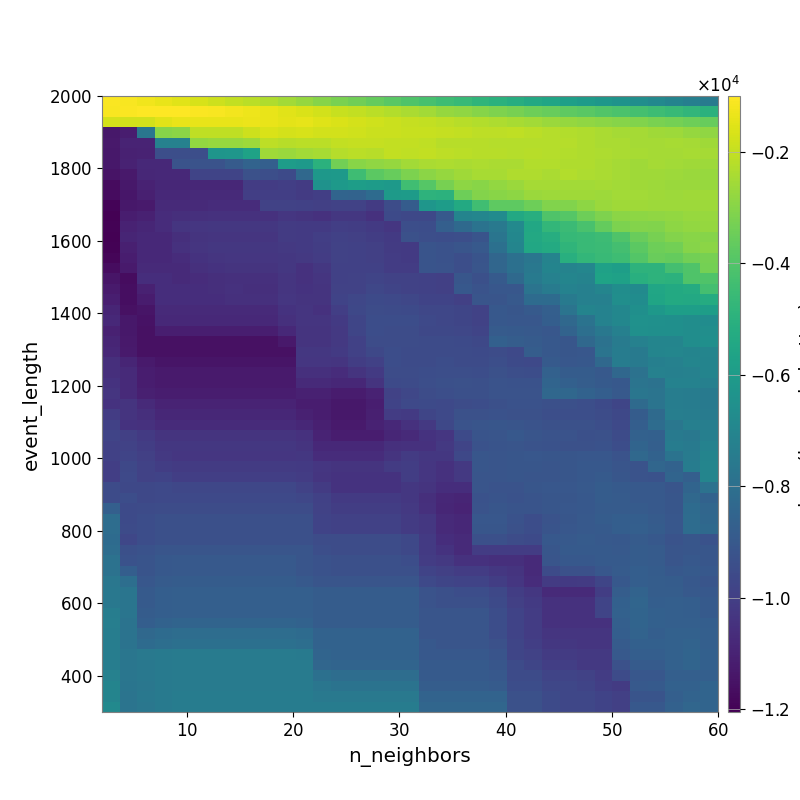

The table this chart was drawn from, first rows:
-1.051300505776565842e+03, -1.123181643529568646e+03, -1.228194201218288754e+03, -1.351602563788657108e+03, -1.483264539420805932e+03, -1.655633557904781128e+03, -1.826624932214095452e+03, -1.993567268407623715e+03, -2.128582825463143308e+03, -2.308764979906122790e+03, -2.533773440596806722e+03, -2.754092995092280944e+03, -2.999681674614323583e+03, -3.214141920688873142e+03, -3.403801686038280877e+03, -3.586361382064385452e+03, -3.811742770273489441e+03, -4.053486796290731036e+03, -4.202732924932557580e+03, -4.433801862682839783e+03, -4.605201210903911488e+03, -4.822556852299824641e+03, -5.002145852020140410e+03, -5.169323985873586935e+03
-1.086281258319044582e+03, -1.061722057681396791e+03, -1.015774131732058436e+03, -9.947565469670594211e+02, -1.009019581428378387e+03, -1.063344215422930802e+03, -1.124187393894522302e+03, -1.186956895565276909e+03, -1.294894035157417420e+03, -1.382471454843564516e+03, -1.503319753751526605e+03, -1.629811683134042369e+03, -1.751718136902904916e+03, -1.908295663084362104e+03, -2.024763905047881053e+03, -2.140135764763283987e+03, -2.270788020441553272e+03, -2.400502858407786789e+03, -2.537109775632070068e+03, -2.733626201299703553e+03, -2.832926178869989144e+03, -3.011045535686453604e+03, -3.137765304924794691e+03, -3.266247930613498738e+03
-1.713959757381699319e+03, -1.746377245456664923e+03, -1.747988712626241750e+03, -1.510767824432014095e+03, -1.354983492400066098e+03, -1.363616124998019814e+03, -1.362952791392490553e+03, -1.365000240281550532e+03, -1.314439355900780583e+03, -1.378410007260583370e+03, -1.442029346531448482e+03, -1.426297150156129419e+03, -1.537226695140630227e+03, -1.630158848795288122e+03, -1.700089355066067583e+03, -1.775238866392942782e+03, -1.882396665887876679e+03, -1.969924840079056139e+03, -2.017195501555597275e+03, -2.095038170709502992e+03, -2.162817311944584162e+03, -2.252112887776762364e+03, -2.343663134987999001e+03, -2.454053716817943950e+03
-1.134186479673265967e+04, -1.118354287834112620e+04, -7.692956938666105998e+03, -3.021597431228924961e+03, -2.925839075233842777e+03, -2.058164723579473502e+03, -2.037507157806002169e+03, -2.056351921848880465e+03, -1.840007576009196782e+03, -1.609223479933448743e+03, -1.728007526959853067e+03, -1.667531537577120616e+03, -1.743537809237862348e+03, -1.733573697619659242e+03, -1.799539980188033724e+03, -1.877133947990577326e+03, -1.896488968665980337e+03, -1.903238149075508090e+03, -1.905320651651474691e+03, -1.945558933202013577e+03, -2.022054470870259593e+03, -2.077987429286957649e+03, -2.108800936088142407e+03, -2.055418656027580255e+03
-1.128703421979011000e+04, -1.095589309454545401e+04, -1.093332320040725062e+04, -7.186176513639137738e+03, -7.186176513639137738e+03, -2.769264726319586316e+03, -2.699181171469735091e+03, -2.717858177297389830e+03, -2.619584637109397136e+03, -2.095895323983394974e+03, -2.183518491243267363e+03, -2.136112042259848295e+03, -2.156222194598669830e+03, -1.999430199182878596e+03, -1.954758858556079758e+03, -1.970887833923604376e+03, -1.998537389420137288e+03, -1.996476937172734097e+03, -2.053255949251469701e+03, -2.166393727183393366e+03, -2.182105742130708222e+03, -2.194354701559269870e+03, -2.215940920407724661e+03, -2.239399863115449989e+03
-1.133361853449703267e+04, -1.104376813525041507e+04, -1.096964208390931344e+04, -9.393693536123708327e+03, -9.393693536123708327e+03, -9.393693536123708327e+03, -6.304290522221175706e+03, -6.245924339543754286e+03, -5.687028718306110022e+03, -2.558347874947749460e+03, -2.669618056351694122e+03, -2.529031863809392235e+03, -2.421946658582183318e+03, -2.214524970988011319e+03, -2.147662337288679282e+03, -2.174500401096852784e+03, -2.003973971831528388e+03, -2.031909637741524193e+03, -2.023651717192875367e+03, -2.088349078356562586e+03, -2.131357813020833419e+03, -2.184450146624821627e+03, -2.167290090229423186e+03, -2.225328828653900018e+03
-1.131674713006790080e+04, -1.100366298217970143e+04, -1.079387453350919895e+04, -1.079431790748370258e+04, -9.207642904710633957e+03, -9.224386797077009760e+03, -9.224386797077009760e+03, -8.861292173733050731e+03, -8.550041185925747413e+03, -8.719673591471875625e+03, -5.951751537473584904e+03, -6.061124009416598710e+03, -5.002144160944259056e+03, -3.365954713663854818e+03, -2.942009650804664489e+03, -2.850644937503791425e+03, -2.751265768446275615e+03, -2.539057463654923595e+03, -2.381743294674675781e+03, -2.358920877350972205e+03, -2.390815779110343556e+03, -2.362482771719012362e+03, -2.386798605059507281e+03, -2.404214849943882200e+03
-1.148007527137107900e+04, -1.130039266186512214e+04, -1.080488090708829441e+04, -1.078103139656558233e+04, -1.078103139656558233e+04, -9.767300385962756991e+03, -9.767300385962756991e+03, -9.767300385962756991e+03, -9.292262132761175963e+03, -9.378865377954181895e+03, -9.545483774319331133e+03, -8.327413892433267392e+03, -6.142152006849646568e+03, -6.072511613170904639e+03, -4.422811134651929933e+03, -3.777450658013332486e+03, -3.579845664909059906e+03, -3.192911277831683037e+03, -2.929266137930836067e+03, -2.722104482528847711e+03, -2.568074999357583238e+03, -2.445988101780826582e+03, -2.420195107597674905e+03, -2.317061771048141054e+03
-1.170926148362152526e+04, -1.135528691482761678e+04, -1.097511242091347594e+04, -1.083471095659920320e+04, -1.083471095659920320e+04, -1.079956046412253272e+04, -1.079956046412253272e+04, -1.079956046412253272e+04, -1.006777453662987864e+04, -1.006904580285924385e+04, -1.001335460021385552e+04, -1.012973599852413281e+04, -6.400776944019658913e+03, -6.096976589644332307e+03, -5.909667957422271684e+03, -5.990182039664231525e+03, -6.054598579152811908e+03, -4.371578641680121109e+03, -3.893331128676189564e+03, -3.267253600700690185e+03, -2.852266926993120251e+03, -2.948663074796884757e+03, -2.782331161297638118e+03, -2.644057979071708814e+03
-1.168517344511858028e+04, -1.135945734200690276e+04, -1.106431846246336499e+04, -1.076449166868533757e+04, -1.075517814762556191e+04, -1.071448799325036271e+04, -1.071448799325036271e+04, -1.071448799325036271e+04, -9.985793716575915823e+03, -9.985793716575915823e+03, -1.000303264421867971e+04, -1.010554696661647176e+04, -9.998098119250907985e+03, -8.481637593773077242e+03, -8.528314862114346397e+03, -8.204527907329194932e+03, -6.032355590634479086e+03, -5.983178231587236951e+03, -4.895219743005563032e+03, -4.933451543755185412e+03, -3.446658833130315088e+03, -3.057061261365824976e+03, -2.949741915936734586e+03, -2.878454433823577801e+03
-1.194728659722347220e+04, -1.132794200626051315e+04, -1.124731061011816564e+04, -1.074801385318100802e+04, -1.072794700366092547e+04, -1.071300872565059399e+04, -1.066249743498305725e+04, -1.066249743498305725e+04, -1.066249743498305725e+04, -9.878135304028306564e+03, -9.878421086473916148e+03, -9.902916555180450814e+03, -9.944087996667894913e+03, -9.848700714219741712e+03, -9.877656257306087355e+03, -1.010810860103512277e+04, -9.476555642171380896e+03, -8.837022309388457870e+03, -6.224613068480972288e+03, -5.948847539776726080e+03, -5.331607879792774838e+03, -4.402527149277486387e+03, -3.738251028706607485e+03, -3.726584624541286757e+03
-1.204761724629843775e+04, -1.117776878715558450e+04, -1.104629320805168754e+04, -1.065189230080988636e+04, -1.055400079178489977e+04, -1.053161894530792779e+04, -1.047167683697316897e+04, -1.047167683697316897e+04, -1.047167683697316897e+04, -1.047167683697316897e+04, -1.032038405495400366e+04, -1.038028611545540116e+04, -1.045505280514242804e+04, -1.024474570653766023e+04, -1.027308793670832893e+04, -1.046043943280487292e+04, -9.584886294380519757e+03, -9.650044297175660176e+03, -9.650044297175660176e+03, -8.940736899898245611e+03, -7.057910213181407926e+03, -6.973230190050661804e+03, -6.701962878648735568e+03, -5.396508479021186758e+03
-1.196749481577325969e+04, -1.098273678767145066e+04, -1.083967826008108386e+04, -1.064477437592315255e+04, -1.036375829070230611e+04, -1.030773917352973695e+04, -1.024493689148326121e+04, -1.024493689148326121e+04, -1.024493689148326121e+04, -1.024493689148326121e+04, -1.011646358297140796e+04, -1.018327517085734871e+04, -1.015227511001374114e+04, -1.001699799131893269e+04, -1.005906822975401883e+04, -1.016438387698752376e+04, -1.030043001485486093e+04, -9.379225620644952869e+03, -9.451434304799577149e+03, -8.718445012627180404e+03, -8.266021641367929988e+03, -7.856838690363394562e+03, -7.588082564954776899e+03, -6.832766589696730989e+03
-1.204577913881758832e+04, -1.091342904395076221e+04, -1.077230782125218866e+04, -1.077230782125218866e+04, -1.054113480631965103e+04, -1.039778737784858640e+04, -1.032697088121065462e+04, -1.032697088121065462e+04, -1.032697088121065462e+04, -1.032697088121065462e+04, -1.014661013055248623e+04, -1.017682204529370028e+04, -1.000795762360824665e+04, -9.913399656344039613e+03, -9.955509872021839328e+03, -1.002304990308646302e+04, -1.018644328526716345e+04, -9.306334282831689052e+03, -9.379111792572823106e+03, -9.427082353708876326e+03, -9.396921477729019898e+03, -9.167812402900697634e+03, -7.763870317656170300e+03, -6.938884813403174121e+03
-1.196387673476705095e+04, -1.107278306591030560e+04, -1.077230782125218866e+04, -1.077230782125218866e+04, -1.047142787611451058e+04, -1.032901123903665575e+04, -1.025920613485061949e+04, -1.025920613485061949e+04, -1.025920613485061949e+04, -1.025920613485061949e+04, -1.021882796969563606e+04, -1.016751051719724455e+04, -1.004617215930758721e+04, -9.869056142325422115e+03, -9.909629595863163559e+03, -9.940154312336990188e+03, -1.013673809260932467e+04, -1.016276030003800952e+04, -9.194786239375933292e+03, -9.243169956304333027e+03, -9.117696638452207480e+03, -8.948164524942381831e+03, -7.950600328367027032e+03, -7.030511890615743141e+03
-1.187517366791321183e+04, -1.114986505007398046e+04, -1.077230782125218866e+04, -1.077230782125218866e+04, -1.064620354951840454e+04, -1.043516570235114887e+04, -1.035155211825960396e+04, -1.031937890805679672e+04, -1.031937890805679672e+04, -1.031937890805679672e+04, -1.026937603243290505e+04, -1.023237703189661988e+04, -1.006674238924314341e+04, -9.869056142325422115e+03, -9.909629595863163559e+03, -9.940154312336990188e+03, -1.009104511884389103e+04, -1.016276030003800952e+04, -9.194786239375933292e+03, -9.243169956304333027e+03, -9.404887463998695239e+03, -9.196848667004429444e+03, -8.414268615031753143e+03, -7.968196793353185967e+03
-1.166926632129892823e+04, -1.123592725496850835e+04, -1.072623755112519211e+04, -1.072623755112519211e+04, -1.072623755112519211e+04, -1.049775277861882387e+04, -1.044128386382085773e+04, -1.038885243171562433e+04, -1.038885243171562433e+04, -1.038885243171562433e+04, -1.026450154557120914e+04, -1.047082905626734828e+04, -1.024333788743071273e+04, -9.898497013672827961e+03, -9.931976527214999805e+03, -9.913377965954858155e+03, -1.007945716651095609e+04, -1.010214631881640707e+04, -9.170275430877760300e+03, -9.218296377594431760e+03, -9.378772953570640311e+03, -9.148592963463701381e+03, -8.414268615031753143e+03, -7.968196793353185967e+03
-1.142236079437042099e+04, -1.169248893595131631e+04, -1.061446214421531840e+04, -1.061446214421531840e+04, -1.071590938986062065e+04, -1.064498368476414180e+04, -1.057347618784402766e+04, -1.050725839460351381e+04, -1.050725839460351381e+04, -1.050725839460351381e+04, -1.032703693446169200e+04, -1.049012499231165020e+04, -1.033506315872588311e+04, -9.919316051607946065e+03, -9.862211008597774708e+03, -9.771212476639146189e+03, -9.853762017261922665e+03, -9.860848198632291314e+03, -9.906785381162122576e+03, -9.947982138508090429e+03, -9.091303319911012295e+03, -9.340837046935859689e+03, -8.905339300362564245e+03, -8.273477340569284934e+03
-1.123399545174983177e+04, -1.162778866298811408e+04, -1.102226490670461681e+04, -1.061732609003451398e+04, -1.061732609003451398e+04, -1.061732609003451398e+04, -1.053661287154923048e+04, -1.046212234401065871e+04, -1.056142911180715237e+04, -1.056142911180715237e+04, -1.032672924076089294e+04, -1.042001717913597531e+04, -1.040305245999092767e+04, -9.888393797150889441e+03, -9.851908567649699762e+03, -9.698492461370075034e+03, -9.780524142985255821e+03, -9.860848198632291314e+03, -9.906785381162122576e+03, -9.947982138508090429e+03, -9.014655511781300447e+03, -9.239885330102253647e+03, -9.047467164746774870e+03, -9.047467164746774870e+03
-1.111268508068224037e+04, -1.162778866298811408e+04, -1.120296307535537017e+04, -1.061732609003451398e+04, -1.061732609003451398e+04, -1.061732609003451398e+04, -1.061732609003451398e+04, -1.053354319692464924e+04, -1.053354319692464924e+04, -1.053354319692464924e+04, -1.030412592733674683e+04, -1.036631952024680868e+04, -1.037902461258910625e+04, -9.823559166955878027e+03, -9.696739035976468585e+03, -9.545247720610068427e+03, -9.594777917818822971e+03, -9.699520564139276757e+03, -9.826020590347496181e+03, -9.826020590347496181e+03, -9.932747718858576263e+03, -9.147384931810125636e+03, -9.147384931810125636e+03, -8.950580851467790126e+03
-1.090702844593537520e+04, -1.154516613550657894e+04, -1.141363175181193401e+04, -1.074753956942164405e+04, -1.074753956942164405e+04, -1.074753956942164405e+04, -1.074753956942164405e+04, -1.074753956942164405e+04, -1.074753956942164405e+04, -1.074753956942164405e+04, -1.044822045237102066e+04, -1.035894718549060599e+04, -1.045597685342756267e+04, -9.983057548561348085e+03, -9.639736989529656057e+03, -9.490401017271045930e+03, -9.520281348988099126e+03, -9.545826982313938061e+03, -9.673443921169384339e+03, -9.673443921169384339e+03, -9.752273577703825140e+03, -9.879319221151732563e+03, -8.991102825684933123e+03, -9.107415972441860504e+03
-1.079125390165997851e+04, -1.135117713536822157e+04, -1.152419819856258255e+04, -1.077241665275800733e+04, -1.077241665275800733e+04, -1.077241665275800733e+04, -1.077241665275800733e+04, -1.077241665275800733e+04, -1.077241665275800733e+04, -1.077241665275800733e+04, -1.051262387912366648e+04, -1.035894718549060599e+04, -1.035894718549060599e+04, -1.018698402393761717e+04, -9.747834416340756434e+03, -9.425976432488727369e+03, -9.450305482831285190e+03, -9.450305482831285190e+03, -9.588252825270546964e+03, -9.673443921169384339e+03, -9.752273577703825140e+03, -9.847048983614973622e+03, -8.991102825684933123e+03, -9.038082677560107186e+03
-1.102903971265557630e+04, -1.135315738917770977e+04, -1.153681636524655914e+04, -1.110155630227935762e+04, -1.110155630227935762e+04, -1.110155630227935762e+04, -1.110155630227935762e+04, -1.110155630227935762e+04, -1.110155630227935762e+04, -1.110155630227935762e+04, -1.075444238985430638e+04, -1.039656650758248179e+04, -1.039656650758248179e+04, -1.021055875943672072e+04, -9.738694322021865446e+03, -9.449089033026022662e+03, -9.494216188398620943e+03, -9.494216188398620943e+03, -9.631015202905655315e+03, -9.632342092421353300e+03, -9.710431362807807091e+03, -9.776739435505422080e+03, -8.856853954083821009e+03, -8.903263635245020851e+03
-1.091878779081924222e+04, -1.128299775996935205e+04, -1.153681636524655914e+04, -1.153681636524655914e+04, -1.153681636524655914e+04, -1.153681636524655914e+04, -1.153681636524655914e+04, -1.153681636524655914e+04, -1.153681636524655914e+04, -1.153681636524655914e+04, -1.128157933657300782e+04, -1.039656650758248179e+04, -1.039656650758248179e+04, -1.021055875943672072e+04, -9.900214915853919592e+03, -9.492317512293162508e+03, -9.480022178103212354e+03, -9.480022178103212354e+03, -9.541978181949536520e+03, -9.532017933112800165e+03, -9.562648383835836285e+03, -9.634426056162814348e+03, -8.654287358506295277e+03, -8.803160268303290650e+03
-1.081871118754036797e+04, -1.122973492323356368e+04, -1.155860829193778045e+04, -1.155860829193778045e+04, -1.155860829193778045e+04, -1.155860829193778045e+04, -1.155860829193778045e+04, -1.155860829193778045e+04, -1.155860829193778045e+04, -1.155860829193778045e+04, -1.155860829193778045e+04, -1.027414787253373106e+04, -1.027414787253373106e+04, -1.016009474468012377e+04, -9.930687215758667662e+03, -9.646139735311833647e+03, -9.427599069899973983e+03, -9.514124466797517016e+03, -9.530953432771695589e+03, -9.512274820653165079e+03, -9.542508788556071522e+03, -9.544153659604673521e+03, -9.469483175739980652e+03, -9.618144320854502439e+03
-1.054420553205104625e+04, -1.089045529001694376e+04, -1.125181666095498076e+04, -1.142726593030938602e+04, -1.142726593030938602e+04, -1.142726593030938602e+04, -1.142726593030938602e+04, -1.142726593030938602e+04, -1.142726593030938602e+04, -1.142726593030938602e+04, -1.142726593030938602e+04, -1.031580049087549924e+04, -1.031580049087549924e+04, -1.033864927047434503e+04, -1.003825771132894806e+04, -9.889974969673659871e+03, -9.447661154629338853e+03, -9.515185524586860993e+03, -9.523751225127853104e+03, -9.451625285284997517e+03, -9.504287299644407540e+03, -9.516839908747886511e+03, -9.413402108848402349e+03, -9.559239749631977247e+03
-1.056761287721820736e+04, -1.072931143262881778e+04, -1.116218490265039145e+04, -1.124557178221208960e+04, -1.124557178221208960e+04, -1.124557178221208960e+04, -1.124557178221208960e+04, -1.124557178221208960e+04, -1.124557178221208960e+04, -1.124557178221208960e+04, -1.124557178221208960e+04, -1.052827068140359734e+04, -1.052827068140359734e+04, -1.065775987007915683e+04, -1.039397680472435422e+04, -1.014937723304640167e+04, -9.461605925841757198e+03, -9.468757145414960178e+03, -9.428149115720352711e+03, -9.372154282927769600e+03, -9.388373993056180552e+03, -9.414934945426673949e+03, -9.300943699416817253e+03, -9.372747530105931219e+03
-1.041772214792664454e+04, -1.072561944272049914e+04, -1.116639708867686022e+04, -1.124665973268458220e+04, -1.124665973268458220e+04, -1.124665973268458220e+04, -1.124665973268458220e+04, -1.124665973268458220e+04, -1.124665973268458220e+04, -1.124665973268458220e+04, -1.124665973268458220e+04, -1.071938966996360796e+04, -1.071938966996360796e+04, -1.082398061106744717e+04, -1.082398061106744717e+04, -1.037881384139433612e+04, -9.586565931800434555e+03, -9.506206068733723441e+03, -9.383579456390913037e+03, -9.329574006883194670e+03, -9.322489116607424876e+03, -9.348437455589522870e+03, -9.220138313310231752e+03, -9.255693484153969621e+03
-1.036277062429731814e+04, -1.072291896128685403e+04, -1.108483913826642129e+04, -1.116639708867686022e+04, -1.116639708867686022e+04, -1.116639708867686022e+04, -1.116639708867686022e+04, -1.116639708867686022e+04, -1.116639708867686022e+04, -1.116639708867686022e+04, -1.116639708867686022e+04, -1.101850027721096922e+04, -1.101850027721096922e+04, -1.120852255498125851e+04, -1.120852255498125851e+04, -1.101015897010399567e+04, -9.874555704303187667e+03, -9.698817543289454989e+03, -9.488038918838228710e+03, -9.397545269968150023e+03, -9.364768523746404753e+03, -9.348046885254085282e+03, -9.211688972795916925e+03, -9.232847218137825621e+03
-1.044987166491022617e+04, -1.036397565207099615e+04, -1.070992203350092677e+04, -1.096663658153621873e+04, -1.096663658153621873e+04, -1.096663658153621873e+04, -1.096663658153621873e+04, -1.096663658153621873e+04, -1.096663658153621873e+04, -1.096663658153621873e+04, -1.096663658153621873e+04, -1.116639708867686022e+04, -1.116639708867686022e+04, -1.133627847385172936e+04, -1.133627847385172936e+04, -1.110515702038484233e+04, -9.807075802591643878e+03, -9.626822060547428919e+03, -9.586575485526986085e+03, -9.606419935767275092e+03, -9.458131443733267588e+03, -9.416290178709996326e+03, -9.334088026391083986e+03, -9.251083813252293112e+03
-1.010380762251001215e+04, -1.039728759644872116e+04, -1.057665207520425429e+04, -1.083429790867009069e+04, -1.083429790867009069e+04, -1.083429790867009069e+04, -1.083429790867009069e+04, -1.083429790867009069e+04, -1.083429790867009069e+04, -1.083429790867009069e+04, -1.083429790867009069e+04, -1.103064221142342467e+04, -1.116356612455353934e+04, -1.133587070872452568e+04, -1.133587070872452568e+04, -1.109394023861732239e+04, -1.008721286195789617e+04, -1.014860271787616330e+04, -9.743177197909213646e+03, -9.609480253103354698e+03, -9.321012591281985806e+03, -9.303817893502662628e+03, -9.264787852357649172e+03, -9.297546649403486299e+03
-9.922091979268181603e+03, -1.043930763795097482e+04, -1.046062950172179808e+04, -1.070686031074419043e+04, -1.070686031074419043e+04, -1.070686031074419043e+04, -1.070686031074419043e+04, -1.070686031074419043e+04, -1.070686031074419043e+04, -1.070686031074419043e+04, -1.070686031074419043e+04, -1.080770152145130851e+04, -1.106759219521437990e+04, -1.124141037112701451e+04, -1.124141037112701451e+04, -1.099796689603836239e+04, -1.076723169434013653e+04, -1.045401064807518742e+04, -1.021669761571022536e+04, -9.648460999702569097e+03, -9.236338457560248571e+03, -9.132028240845816981e+03, -9.092284646106993023e+03, -9.125147151314064104e+03
-9.794845957072737292e+03, -9.941566564912094691e+03, -1.014808591993087248e+04, -1.040013269292505174e+04, -1.040013269292505174e+04, -1.040013269292505174e+04, -1.040013269292505174e+04, -1.040013269292505174e+04, -1.040013269292505174e+04, -1.040013269292505174e+04, -1.040013269292505174e+04, -1.047905182579890607e+04, -1.096663658153621873e+04, -1.114188387369810880e+04, -1.114188387369810880e+04, -1.114188387369810880e+04, -1.087537822910974137e+04, -1.072158419163624603e+04, -1.043492406752886563e+04, -1.030208552899416100e+04, -9.573736989168084619e+03, -9.182642370027704601e+03, -9.122002881945265472e+03, -9.017255607665420030e+03
-9.889756463350333433e+03, -9.864374822697243872e+03, -1.004377467769596478e+04, -1.026376010659246276e+04, -1.026376010659246276e+04, -1.026376010659246276e+04, -1.026376010659246276e+04, -1.026376010659246276e+04, -1.026376010659246276e+04, -1.026376010659246276e+04, -1.026376010659246276e+04, -1.037027796929636315e+04, -1.076246228115582380e+04, -1.076246228115582380e+04, -1.076246228115582380e+04, -1.076246228115582380e+04, -1.050261116150059570e+04, -1.047217637402701621e+04, -1.047217637402701621e+04, -1.021776010542903714e+04, -9.772173118063150469e+03, -9.258903994710211919e+03, -9.197112456408676735e+03, -9.139408449127913627e+03
-9.889756463350333433e+03, -9.787738014206306616e+03, -9.957123630827785746e+03, -1.022021990736949374e+04, -1.030773664865649334e+04, -1.030773664865649334e+04, -1.030773664865649334e+04, -1.030773664865649334e+04, -1.030773664865649334e+04, -1.030773664865649334e+04, -1.030773664865649334e+04, -1.023539479548525924e+04, -1.063033061110503695e+04, -1.063033061110503695e+04, -1.063033061110503695e+04, -1.063033061110503695e+04, -1.037385582408355185e+04, -1.013234843953558448e+04, -1.025628019559497261e+04, -1.026097036356159151e+04, -9.641157309876762156e+03, -9.069811007961179712e+03, -9.134393752378315185e+03, -9.069274370341940084e+03
-9.977924156351984493e+03, -9.636898350840090643e+03, -9.851486625275414553e+03, -1.002830457394979749e+04, -1.011574731201392387e+04, -1.011574731201392387e+04, -1.011574731201392387e+04, -1.011574731201392387e+04, -1.011574731201392387e+04, -1.011574731201392387e+04, -1.011574731201392387e+04, -1.018140859643703880e+04, -1.031515320335048091e+04, -1.040513417687633591e+04, -1.040513417687633591e+04, -1.040513417687633591e+04, -1.014118650758536205e+04, -1.002254659417225957e+04, -1.027787992057682459e+04, -1.047847638133238252e+04, -1.019914542214242283e+04, -9.109769099807112070e+03, -9.154547886777843814e+03, -9.072707742591368515e+03
-9.977924156351984493e+03, -9.602072922953364468e+03, -9.851486625275414553e+03, -9.811456408372405349e+03, -9.986871037746797811e+03, -9.986871037746797811e+03, -9.986871037746797811e+03, -9.986871037746797811e+03, -9.986871037746797811e+03, -9.986871037746797811e+03, -9.986871037746797811e+03, -1.008732124947205011e+04, -1.035086588863876750e+04, -1.044240854882328131e+04, -1.044240854882328131e+04, -1.044240854882328131e+04, -1.044240854882328131e+04, -1.002868930849733624e+04, -1.028598055297733299e+04, -1.048935055371836279e+04, -1.019651615002835570e+04, -9.147281709318729554e+03, -9.151616581490641693e+03, -9.071145294344316426e+03
-9.516572344349289779e+03, -9.639707038468992323e+03, -9.653727271348157956e+03, -9.618303770055410496e+03, -9.707270500541682850e+03, -9.707270500541682850e+03, -9.707270500541682850e+03, -9.707270500541682850e+03, -9.707270500541682850e+03, -9.707270500541682850e+03, -9.707270500541682850e+03, -9.865800863681843111e+03, -1.013368801181560229e+04, -1.044240854882328131e+04, -1.044240854882328131e+04, -1.044240854882328131e+04, -1.044240854882328131e+04, -1.026692051621633073e+04, -1.040104981991496606e+04, -1.061056045194574290e+04, -1.061056045194574290e+04, -9.127205117999674258e+03, -9.226193263060140453e+03, -9.226193263060140453e+03
-9.516572344349289779e+03, -9.440141730079245463e+03, -9.638757350933827183e+03, -9.603352869745849603e+03, -9.603352869745849603e+03, -9.603352869745849603e+03, -9.603352869745849603e+03, -9.603352869745849603e+03, -9.603352869745849603e+03, -9.603352869745849603e+03, -9.603352869745849603e+03, -9.678402131669474329e+03, -9.913506428702010453e+03, -1.017873645260032936e+04, -1.017873645260032936e+04, -1.017873645260032936e+04, -1.017873645260032936e+04, -1.027726427335368498e+04, -1.055018576742890582e+04, -1.081075338290642503e+04, -1.089598347262624338e+04, -9.250726184712393660e+03, -9.168059109200585226e+03, -9.273206908430485782e+03
-8.715965686424375235e+03, -9.550723324051710733e+03, -9.518680676865309579e+03, -9.464843177869150168e+03, -9.464843177869150168e+03, -9.464843177869150168e+03, -9.464843177869150168e+03, -9.464843177869150168e+03, -9.464843177869150168e+03, -9.464843177869150168e+03, -9.464843177869150168e+03, -9.481116189319132900e+03, -9.852306852466919736e+03, -1.003092735260279005e+04, -1.003092735260279005e+04, -1.003092735260279005e+04, -1.003092735260279005e+04, -1.023008169263902710e+04, -1.050632028828511102e+04, -1.086331670558225596e+04, -1.095000558689792342e+04, -9.209717784888003735e+03, -9.076488481224485440e+03, -9.182934046166048574e+03
-8.109478047221474299e+03, -9.550723324051710733e+03, -9.416179892620199098e+03, -9.330961415735109767e+03, -9.330961415735109767e+03, -9.330961415735109767e+03, -9.330961415735109767e+03, -9.330961415735109767e+03, -9.330961415735109767e+03, -9.330961415735109767e+03, -9.330961415735109767e+03, -9.330961415735109767e+03, -9.836647507616251460e+03, -9.928000068791125159e+03, -9.928000068791125159e+03, -9.928000068791125159e+03, -9.928000068791125159e+03, -1.012650902192828653e+04, -1.026353416506635403e+04, -1.071203957725682449e+04, -1.080022992079047071e+04, -9.034946516246936881e+03, -9.034946516246936881e+03, -9.251800103784455132e+03
-8.109478047221474299e+03, -9.527675013110792861e+03, -9.416179892620199098e+03, -9.330961415735109767e+03, -9.330961415735109767e+03, -9.330961415735109767e+03, -9.330961415735109767e+03, -9.330961415735109767e+03, -9.330961415735109767e+03, -9.330961415735109767e+03, -9.330961415735109767e+03, -9.330961415735109767e+03, -9.836647507616251460e+03, -9.928000068791125159e+03, -9.928000068791125159e+03, -9.928000068791125159e+03, -9.928000068791125159e+03, -1.012650902192828653e+04, -1.026353416506635403e+04, -1.071203957725682449e+04, -1.080022992079047071e+04, -9.084363226380892229e+03, -9.084363226380892229e+03, -9.304166352421640113e+03
-8.200400753249128684e+03, -9.698717500912789546e+03, -9.416179892620199098e+03, -9.351637982930737053e+03, -9.330961415735109767e+03, -9.330961415735109767e+03, -9.330961415735109767e+03, -9.330961415735109767e+03, -9.330961415735109767e+03, -9.330961415735109767e+03, -9.330961415735109767e+03, -9.330961415735109767e+03, -9.468919729512364938e+03, -9.468919729512364938e+03, -9.468919729512364938e+03, -9.468919729512364938e+03, -9.468919729512364938e+03, -9.668138933582225945e+03, -1.017420906730859315e+04, -1.061793033683619797e+04, -1.071203957725682449e+04, -9.354181071150476782e+03, -9.354181071150476782e+03, -9.470997700670581253e+03
-8.089872195539597669e+03, -9.342666816518278210e+03, -9.247088852812599725e+03, -9.142421411277820880e+03, -9.112115512116035461e+03, -9.112115512116035461e+03, -9.112115512116035461e+03, -9.112115512116035461e+03, -9.112115512116035461e+03, -9.112115512116035461e+03, -9.112115512116035461e+03, -9.112115512116035461e+03, -9.388273160111897596e+03, -9.468919729512364938e+03, -9.468919729512364938e+03, -9.468919729512364938e+03, -9.468919729512364938e+03, -9.668138933582225945e+03, -1.017420906730859315e+04, -1.043926297099231488e+04, -1.071203957725682449e+04, -1.008879250476498419e+04, -1.008879250476498419e+04, -1.008879250476498419e+04
-7.871689566157697300e+03, -9.258297714747226564e+03, -9.176509642503237046e+03, -9.008187201911270677e+03, -8.982029626194418597e+03, -8.982029626194418597e+03, -8.982029626194418597e+03, -8.982029626194418597e+03, -8.982029626194418597e+03, -8.982029626194418597e+03, -8.982029626194418597e+03, -9.112115512116035461e+03, -9.250294193174957400e+03, -9.330961415735109767e+03, -9.330961415735109767e+03, -9.330961415735109767e+03, -9.330961415735109767e+03, -9.429249558970586804e+03, -1.007540867200714456e+04, -1.020748553013531637e+04, -1.048188474524050798e+04, -1.048188474524050798e+04, -1.057775620324346164e+04, -1.057775620324346164e+04
-7.871689566157697300e+03, -8.736023337011487456e+03, -9.176509642503237046e+03, -9.008187201911270677e+03, -8.982029626194418597e+03, -8.982029626194418597e+03, -8.982029626194418597e+03, -8.982029626194418597e+03, -8.982029626194418597e+03, -8.982029626194418597e+03, -8.982029626194418597e+03, -9.112115512116035461e+03, -9.250294193174957400e+03, -9.330961415735109767e+03, -9.330961415735109767e+03, -9.330961415735109767e+03, -9.330961415735109767e+03, -9.330961415735109767e+03, -9.840006887525431011e+03, -9.972045578422625113e+03, -1.006159518319177732e+04, -1.006159518319177732e+04, -1.025735653504697439e+04, -1.039333631840140879e+04
-7.671429080291666651e+03, -8.056456485556054758e+03, -9.039812940319174231e+03, -8.875152083817300081e+03, -8.850506621806634939e+03, -8.850506621806634939e+03, -8.850506621806634939e+03, -8.850506621806634939e+03, -8.850506621806634939e+03, -8.850506621806634939e+03, -8.850506621806634939e+03, -8.980215144149909975e+03, -9.112115512116035461e+03, -9.112115512116035461e+03, -9.112115512116035461e+03, -9.112115512116035461e+03, -9.112115512116035461e+03, -9.112115512116035461e+03, -9.624741578634431789e+03, -9.756121135985917135e+03, -9.844929335076385541e+03, -9.844929335076385541e+03, -1.004203402473392089e+04, -1.031579021506637037e+04
-7.632019947031791162e+03, -7.761506296619122622e+03, -8.901541338707656905e+03, -8.735393463149990566e+03, -8.714102797691790329e+03, -8.714102797691790329e+03, -8.714102797691790329e+03, -8.714102797691790329e+03, -8.714102797691790329e+03, -8.714102797691790329e+03, -8.714102797691790329e+03, -8.714102797691790329e+03, -8.850506621806634939e+03, -8.850506621806634939e+03, -8.850506621806634939e+03, -8.850506621806634939e+03, -8.850506621806634939e+03, -8.850506621806634939e+03, -9.225230451098930644e+03, -9.355306933111292892e+03, -9.444624245861630698e+03, -9.444624245861630698e+03, -9.640739901953405933e+03, -1.004741078443273727e+04
-7.614953518549571527e+03, -7.742409794919230080e+03, -8.901541338707656905e+03, -8.735393463149990566e+03, -8.714102797691790329e+03, -8.714102797691790329e+03, -8.714102797691790329e+03, -8.714102797691790329e+03, -8.714102797691790329e+03, -8.714102797691790329e+03, -8.714102797691790329e+03, -8.714102797691790329e+03, -8.850506621806634939e+03, -8.850506621806634939e+03, -8.850506621806634939e+03, -8.850506621806634939e+03, -8.850506621806634939e+03, -8.850506621806634939e+03, -9.225230451098930644e+03, -9.355306933111292892e+03, -9.355306933111292892e+03, -9.355306933111292892e+03, -9.553204203167751984e+03, -9.960978499331424246e+03
-7.358644272041221484e+03, -7.759170680298456318e+03, -8.812851164026853439e+03, -8.735393463149990566e+03, -8.714102797691790329e+03, -8.714102797691790329e+03, -8.714102797691790329e+03, -8.714102797691790329e+03, -8.714102797691790329e+03, -8.714102797691790329e+03, -8.714102797691790329e+03, -8.714102797691790329e+03, -8.850506621806634939e+03, -8.850506621806634939e+03, -8.850506621806634939e+03, -8.850506621806634939e+03, -8.850506621806634939e+03, -8.850506621806634939e+03, -9.124321120951804915e+03, -9.124321120951804915e+03, -9.124321120951804915e+03, -9.124321120951804915e+03, -9.423713948399077708e+03, -9.830392285454108787e+03
-7.329072299116381146e+03, -7.850040570241374553e+03, -8.757878292863524621e+03, -8.562340452780088526e+03, -8.501621424428749378e+03, -8.501621424428749378e+03, -8.501621424428749378e+03, -8.501621424428749378e+03, -8.501621424428749378e+03, -8.501621424428749378e+03, -8.501621424428749378e+03, -8.579046459081851935e+03, -8.850506621806634939e+03, -8.850506621806634939e+03, -8.850506621806634939e+03, -8.850506621806634939e+03, -8.850506621806634939e+03, -8.850506621806634939e+03, -9.124321120951804915e+03, -9.124321120951804915e+03, -9.124321120951804915e+03, -9.124321120951804915e+03, -9.423713948399077708e+03, -9.830392285454108787e+03
-7.352145887740024591e+03, -7.844878742758158296e+03, -8.326103527865448996e+03, -8.166465515603998938e+03, -8.097965101958769992e+03, -8.097965101958769992e+03, -8.097965101958769992e+03, -8.097965101958769992e+03, -8.097965101958769992e+03, -8.097965101958769992e+03, -8.097965101958769992e+03, -8.175938203035609149e+03, -8.579046459081851935e+03, -8.579046459081851935e+03, -8.579046459081851935e+03, -8.579046459081851935e+03, -8.579046459081851935e+03, -8.579046459081851935e+03, -9.124321120951804915e+03, -9.124321120951804915e+03, -9.124321120951804915e+03, -9.124321120951804915e+03, -9.423713948399077708e+03, -9.830392285454108787e+03
-7.352145887740024591e+03, -7.844878742758158296e+03, -8.165947450263973224e+03, -8.065906721692147585e+03, -7.964884407791606463e+03, -7.964884407791606463e+03, -7.964884407791606463e+03, -7.964884407791606463e+03, -7.964884407791606463e+03, -7.964884407791606463e+03, -7.964884407791606463e+03, -8.043069374297634567e+03, -8.579046459081851935e+03, -8.579046459081851935e+03, -8.579046459081851935e+03, -8.579046459081851935e+03, -8.579046459081851935e+03, -8.579046459081851935e+03, -8.987493087383652892e+03, -9.124321120951804915e+03, -9.124321120951804915e+03, -9.124321120951804915e+03, -9.325035309182483616e+03, -9.730721832797618845e+03
-7.352145887740024591e+03, -7.723418106790919410e+03, -7.597253093753008216e+03, -7.537169197293328580e+03, -7.458671007192158868e+03, -7.458671007192158868e+03, -7.458671007192158868e+03, -7.458671007192158868e+03, -7.458671007192158868e+03, -7.458671007192158868e+03, -7.458671007192158868e+03, -7.538352731874840174e+03, -8.464817946088573080e+03, -8.579046459081851935e+03, -8.579046459081851935e+03, -8.579046459081851935e+03, -8.579046459081851935e+03, -8.579046459081851935e+03, -8.987493087383652892e+03, -8.987493087383652892e+03, -8.987493087383652892e+03, -8.987493087383652892e+03, -9.188234084299232563e+03, -9.730721832797618845e+03
-7.352145887740024591e+03, -7.723418106790919410e+03, -7.615104558210067808e+03, -7.537169197293328580e+03, -7.458671007192158868e+03, -7.458671007192158868e+03, -7.458671007192158868e+03, -7.458671007192158868e+03, -7.458671007192158868e+03, -7.458671007192158868e+03, -7.458671007192158868e+03, -7.458671007192158868e+03, -8.386551434318615065e+03, -8.501621424428749378e+03, -8.501621424428749378e+03, -8.501621424428749378e+03, -8.501621424428749378e+03, -8.501621424428749378e+03, -8.910712179342943273e+03, -8.910712179342943273e+03, -8.910712179342943273e+03, -8.910712179342943273e+03, -9.109590876288053551e+03, -9.515672794984759093e+03
-7.193741763756455839e+03, -7.723418106790919410e+03, -7.615104558210067808e+03, -7.526401532638716162e+03, -7.461746787967316777e+03, -7.458671007192158868e+03, -7.458671007192158868e+03, -7.458671007192158868e+03, -7.458671007192158868e+03, -7.458671007192158868e+03, -7.458671007192158868e+03, -7.458671007192158868e+03, -7.984709611282996775e+03, -8.098448904249148654e+03, -8.098448904249148654e+03, -8.098448904249148654e+03, -8.098448904249148654e+03, -8.098448904249148654e+03, -8.910712179342943273e+03, -8.910712179342943273e+03, -8.910712179342943273e+03, -8.910712179342943273e+03, -9.008806183203641922e+03, -9.515672794984759093e+03
-7.067838432239726899e+03, -7.748268407684466183e+03, -7.648884322902084932e+03, -7.526401532638716162e+03, -7.461746787967316777e+03, -7.458671007192158868e+03, -7.458671007192158868e+03, -7.458671007192158868e+03, -7.458671007192158868e+03, -7.458671007192158868e+03, -7.458671007192158868e+03, -7.458671007192158868e+03, -7.720334175858007256e+03, -7.833181375624307293e+03, -7.833181375624307293e+03, -7.833181375624307293e+03, -7.833181375624307293e+03, -7.833181375624307293e+03, -8.773582785397386033e+03, -8.773582785397386033e+03, -8.773582785397386033e+03, -8.773582785397386033e+03, -8.871510956691377942e+03, -9.414121473458993933e+03
-7.067838432239726899e+03, -7.804119497856650923e+03, -7.602656148587460848e+03, -7.485986152872035746e+03, -7.421252596232549877e+03, -7.415216168928472143e+03, -7.415216168928472143e+03, -7.415216168928472143e+03, -7.415216168928472143e+03, -7.415216168928472143e+03, -7.415216168928472143e+03, -7.415216168928472143e+03, -7.589140887991204181e+03, -7.589140887991204181e+03, -7.589140887991204181e+03, -7.589140887991204181e+03, -7.589140887991204181e+03, -7.589140887991204181e+03, -8.521481474076592349e+03, -8.521481474076592349e+03, -8.521481474076592349e+03, -8.521481474076592349e+03, -8.521481474076592349e+03, -9.297788619721015493e+03
-6.823147370185550244e+03, -7.804119497856650923e+03, -7.681314698657729423e+03, -7.486489510551667991e+03, -7.420085755453975253e+03, -7.413990768795760232e+03, -7.413990768795760232e+03, -7.413990768795760232e+03, -7.413990768795760232e+03, -7.413990768795760232e+03, -7.413990768795760232e+03, -7.413990768795760232e+03, -7.415216168928472143e+03, -7.415216168928472143e+03, -7.415216168928472143e+03, -7.415216168928472143e+03, -7.415216168928472143e+03, -7.415216168928472143e+03, -8.385870000796492604e+03, -8.385870000796492604e+03, -8.385870000796492604e+03, -8.385870000796492604e+03, -8.385870000796492604e+03, -9.297788619721015493e+03
